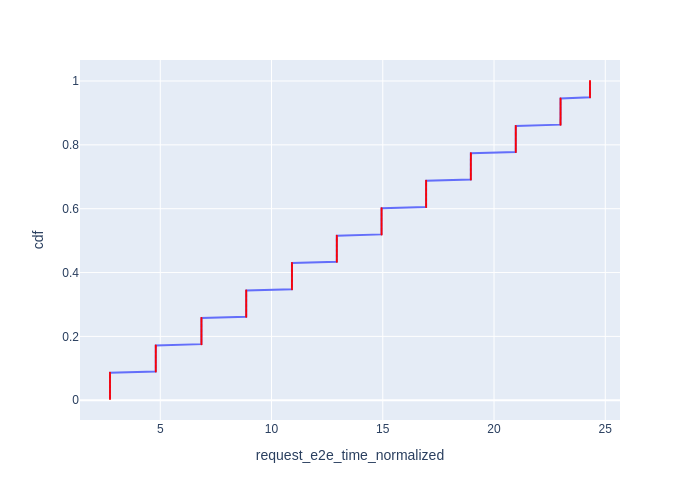

Source data for this figure (header and first rows):
Request Id, request_e2e_time_normalized, cdf
0_0, 2.742, 0.003906
0_1, 2.742, 0.007812
0_2, 2.742, 0.01172
0_3, 2.742, 0.01562
0_4, 2.742, 0.01953
0_5, 2.742, 0.02344
0_6, 2.742, 0.02734
0_7, 2.742, 0.03125
0_8, 2.742, 0.03516
0_9, 2.742, 0.03906
0_10, 2.742, 0.04297
0_11, 2.742, 0.04688
0_12, 2.742, 0.05078
0_13, 2.742, 0.05469
0_14, 2.742, 0.05859
0_15, 2.742, 0.0625
0_16, 2.742, 0.06641
0_17, 2.742, 0.07031
0_18, 2.742, 0.07422
0_19, 2.742, 0.07812
0_20, 2.742, 0.08203
0_21, 2.742, 0.08594
0_22, 4.798, 0.08984
0_23, 4.798, 0.09375
0_24, 4.798, 0.09766
0_25, 4.798, 0.1016
0_26, 4.798, 0.1055
0_27, 4.798, 0.1094
0_28, 4.798, 0.1133
0_29, 4.798, 0.1172
0_30, 4.798, 0.1211
0_31, 4.798, 0.125
0_32, 4.798, 0.1289
0_33, 4.798, 0.1328
0_34, 4.798, 0.1367
0_35, 4.798, 0.1406
0_36, 4.798, 0.1445
0_37, 4.798, 0.1484
0_38, 4.798, 0.1523
0_39, 4.798, 0.1562
0_40, 4.798, 0.1602
0_41, 4.798, 0.1641
0_42, 4.798, 0.168
0_43, 4.799, 0.1719
0_44, 6.851, 0.1758
0_45, 6.851, 0.1797
0_46, 6.851, 0.1836
0_47, 6.851, 0.1875
0_48, 6.851, 0.1914
0_49, 6.851, 0.1953
0_50, 6.851, 0.1992
0_51, 6.852, 0.2031
0_52, 6.852, 0.207
0_53, 6.852, 0.2109
0_54, 6.852, 0.2148
0_55, 6.852, 0.2188
0_56, 6.852, 0.2227
0_57, 6.852, 0.2266
0_58, 6.852, 0.2305
0_59, 6.852, 0.2344
... 196 more rows
